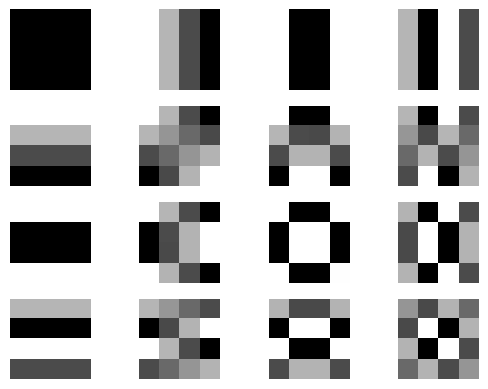

Write the Python code that produced this figure.
# -*- coding: utf-8 -*-
"""
Created on Sun Oct  6 23:42:58 2019

@author: Mypc
"""

 
 

import numpy as np
from matplotlib import pyplot as plt
N=4
d=np.zeros((4,4))
c=0
for k in range(4):
    for l in range(4):
        for m in range(4):
            for n in range(4):
                N=4
                if k == 0:
                    if l == 0:
                        ak = (1/N)**0.5;
                        al = (1/N)**0.5;
                        d[m][n]=ak*al*np.cos(((2*m+1)*3.14*k)/(2*N))*np.cos(((2*n+1)*3.14*l)/(2*N))
                    else:
                        ak = (1/N)**0.5
                        al = (2/N)**0.5
                        d[m][n]=ak*al*np.cos(((2*m+1)*3.14*k)/(2*N))*np.cos(((2*n+1)*3.14*l)/(2*N))
                else:
                    ak = (2/N)**0.5
                    al = (2/N)**0.5
                    d[m][n]=ak*al*np.cos(((2*m+1)*3.14*k)/(2*N))*np.cos(((2*n+1)*3.14*l)/(2*N))
        if (m==3 and n==3):
             c = c + 1
             plt.subplot(4,4,c)
             plt.imshow(d,cmap = 'gray')
             plt.axis("off")
 

        

